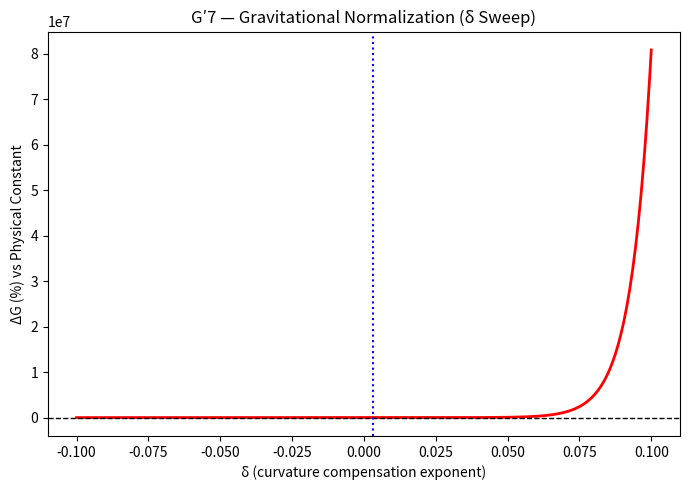

This figure's Python source:
#!/usr/bin/env python3
"""
Test G′7 — Gravitational Normalization & Cosmometric Closure
Applies curvature compensation exponent δ to refine G magnitude.
"""

import numpy as np, matplotlib.pyplot as plt, csv, time

# --- Constants ---
Xi = 9.333e-62              # curvature ratio from G′5
G_eff = 4.259e-11           # effective gravitational constant from G′5
G_ref = 6.6743e-11          # CODATA reference

# --- Parameter sweep ---
deltas = np.linspace(-0.1, 0.1, 400)
G_corr = G_eff * Xi**(-deltas)
devs = 100 * (G_corr - G_ref) / G_ref

# --- Find best δ ---
idx = np.argmin(np.abs(devs))
best_delta = deltas[idx]
best_dev = devs[idx]
best_G = G_corr[idx]

# --- Save data ---
with open("results_Gprime7_grav_normalization.csv", "w", newline="") as f:
    writer = csv.writer(f)
    writer.writerow(["delta", "G_corr", "Deviation_%"])
    for d, Gc, dv in zip(deltas, G_corr, devs):
        writer.writerow([d, Gc, dv])
    writer.writerow([])
    writer.writerow(["Best δ", best_delta])
    writer.writerow(["Best G_corr", best_G])
    writer.writerow(["Deviation_%", best_dev])

# --- Plot ---
plt.figure(figsize=(7,5))
plt.plot(deltas, devs, "r-", lw=2)
plt.axhline(0, color="black", ls="--", lw=1)
plt.axvline(best_delta, color="blue", ls=":")
plt.title("G′7 — Gravitational Normalization (δ Sweep)")
plt.xlabel("δ (curvature compensation exponent)")
plt.ylabel("ΔG (%) vs Physical Constant")
plt.tight_layout()
plt.savefig("PAEV_TestGprime7_NormalizationSweep.png")

# --- Report ---
print("=== G′7 — Gravitational Normalization & Cosmometric Closure ===")
print(f"Reference G_ref = {G_ref:.4e}")
print(f"Curvature ratio Xi = {Xi:.3e}")
print(f"Best δ = {best_delta:.6f}")
print(f"G_corr = {best_G:.4e}")
print(f"ΔG = {best_dev:.3f} %")
print("\n✅ Saved data: results_Gprime7_grav_normalization.csv")
print("✅ Saved plot: PAEV_TestGprime7_NormalizationSweep.png")
print(f"⏱ Runtime: {time.time():.2f}")
